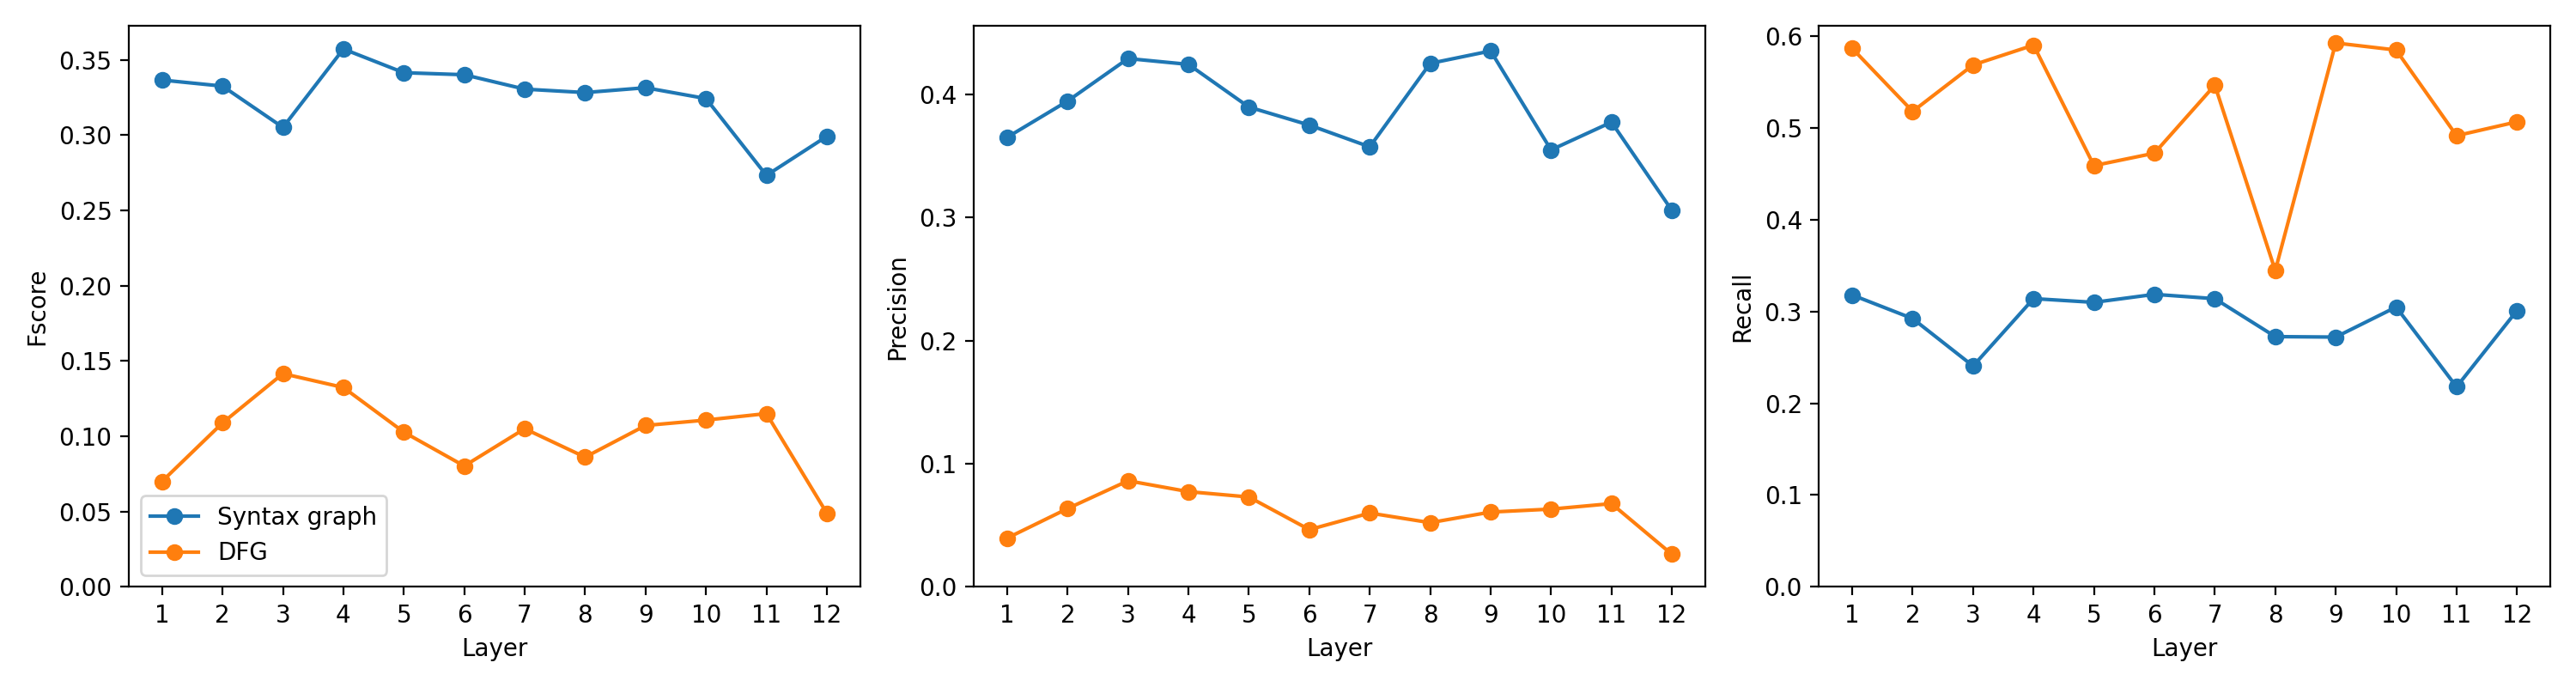

The table this chart was drawn from, first rows:
language, model, layer_index, layer_number_one_based, graph, head_index, head_number_one_based, fscore, precision, recall
go, codet5, 0, 1, ast, 7, 8, 0.3366, 0.3653, 0.3178
go, codet5, 0, 1, dfg, 4, 5, 0.07012, 0.03966, 0.5862
go, codet5, 1, 2, ast, 7, 8, 0.3326, 0.3948, 0.2921
go, codet5, 1, 2, dfg, 4, 5, 0.1089, 0.06366, 0.5177
go, codet5, 2, 3, ast, 7, 8, 0.3052, 0.4293, 0.2405
go, codet5, 2, 3, dfg, 0, 1, 0.1416, 0.08623, 0.5683
go, codet5, 3, 4, ast, 7, 8, 0.3572, 0.4246, 0.3139
go, codet5, 3, 4, dfg, 0, 1, 0.1325, 0.0774, 0.5899
go, codet5, 4, 5, ast, 7, 8, 0.3415, 0.3899, 0.3098
go, codet5, 4, 5, dfg, 4, 5, 0.1028, 0.07305, 0.4587
go, codet5, 5, 6, ast, 7, 8, 0.3402, 0.3752, 0.3185
go, codet5, 5, 6, dfg, 0, 1, 0.08032, 0.04655, 0.4722
go, codet5, 6, 7, ast, 7, 8, 0.3306, 0.3576, 0.3138
go, codet5, 6, 7, dfg, 0, 1, 0.1051, 0.06001, 0.5463
go, codet5, 7, 8, ast, 7, 8, 0.3283, 0.4254, 0.2725
go, codet5, 7, 8, dfg, 5, 6, 0.08618, 0.0522, 0.3444
go, codet5, 8, 9, ast, 3, 4, 0.3315, 0.4355, 0.272
go, codet5, 8, 9, dfg, 5, 6, 0.1072, 0.06081, 0.5922
go, codet5, 9, 10, ast, 7, 8, 0.3243, 0.3551, 0.3047
go, codet5, 9, 10, dfg, 5, 6, 0.1108, 0.06322, 0.5845
go, codet5, 10, 11, ast, 3, 4, 0.2733, 0.3776, 0.2178
go, codet5, 10, 11, dfg, 2, 3, 0.1151, 0.06767, 0.4913
go, codet5, 11, 12, ast, 7, 8, 0.2993, 0.3059, 0.3009
go, codet5, 11, 12, dfg, 6, 7, 0.04894, 0.02648, 0.5063
